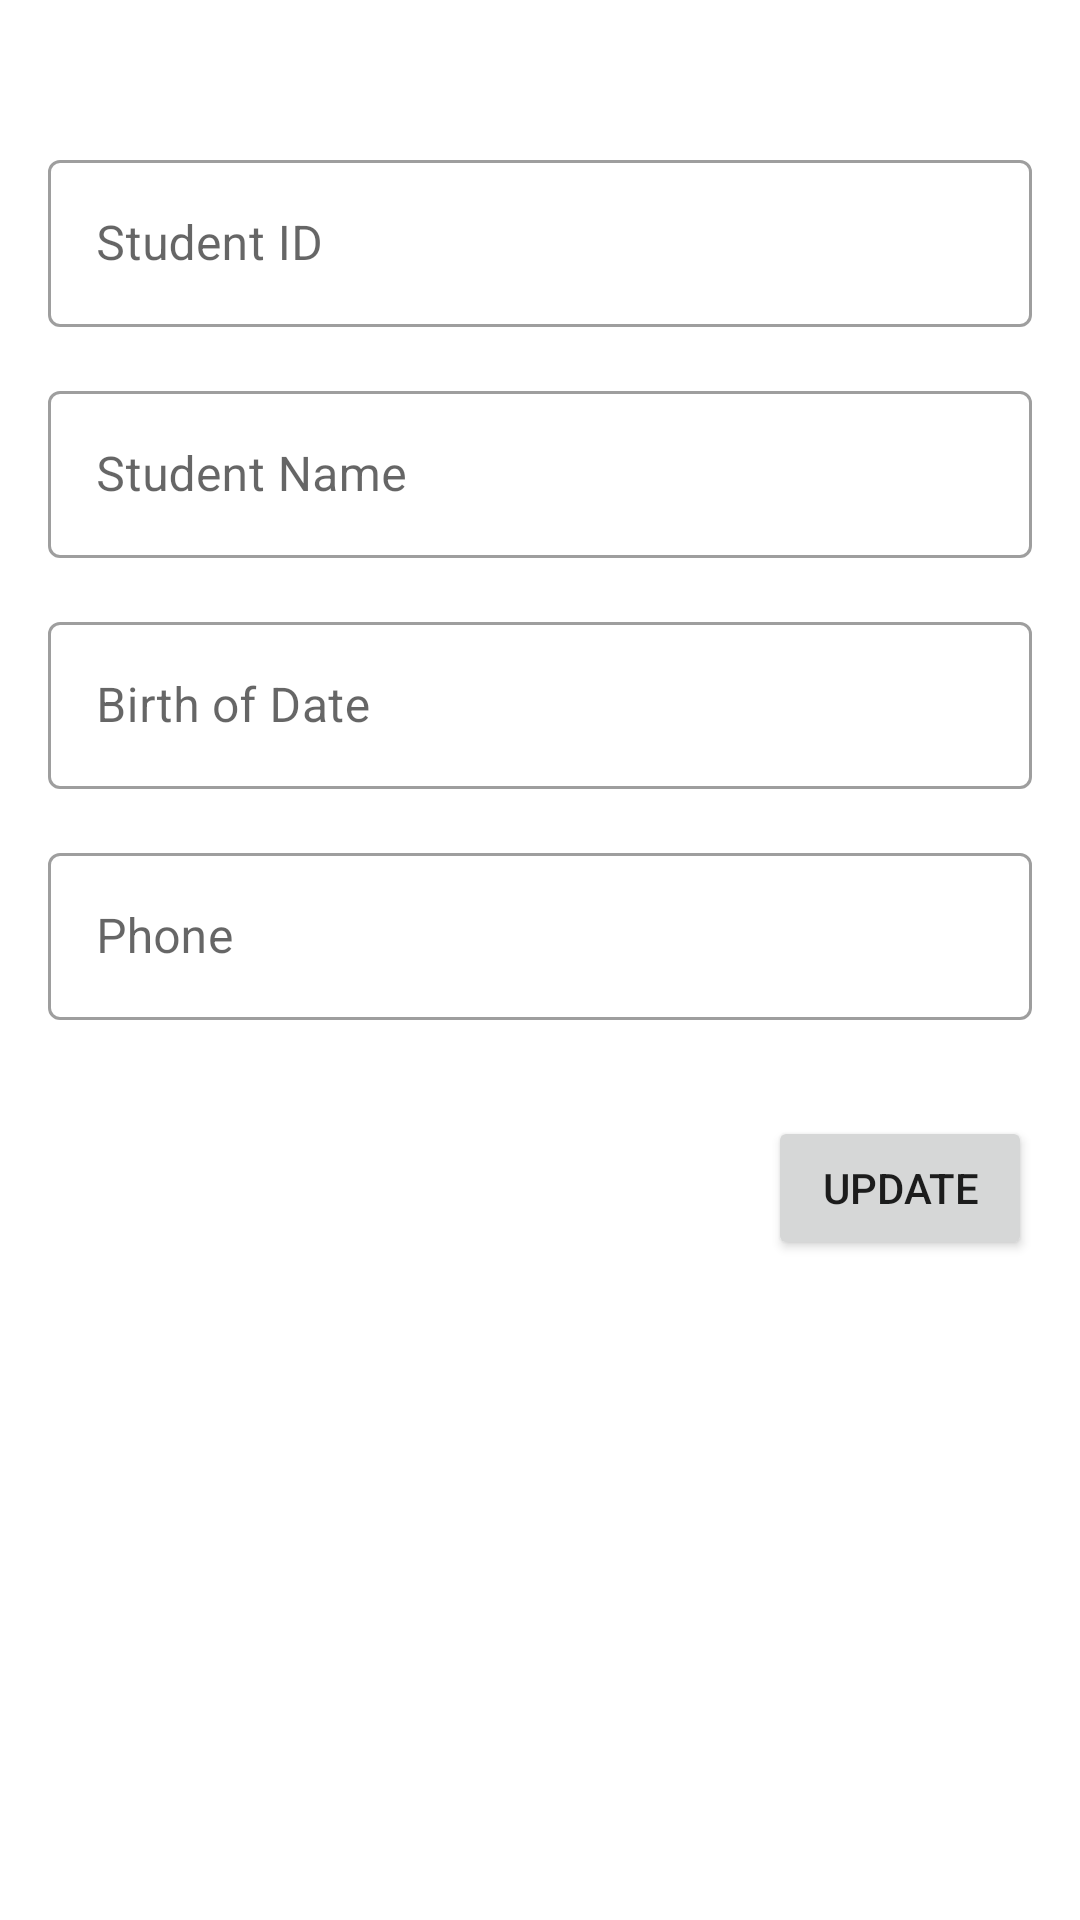

Android layout source for this screen:
<!-- AndroidManifest.xml: application theme Theme.160419025_AdvWeek4 -->
<!-- res/layout/fragment_student_detail.xml -->
<?xml version="1.0" encoding="utf-8"?>
<FrameLayout xmlns:android="http://schemas.android.com/apk/res/android"
    xmlns:app="http://schemas.android.com/apk/res-auto"
    xmlns:tools="http://schemas.android.com/tools"
    android:layout_width="match_parent"
    android:layout_height="match_parent"
    tools:context=".view.StudentDetailFragment">

    <androidx.constraintlayout.widget.ConstraintLayout
        android:layout_width="match_parent"
        android:layout_height="match_parent">

        <ImageView
            android:id="@+id/imageView2"
            android:layout_width="wrap_content"
            android:layout_height="wrap_content"
            android:layout_marginTop="32dp"
            app:layout_constraintEnd_toEndOf="parent"
            app:layout_constraintStart_toStartOf="parent"
            app:layout_constraintTop_toTopOf="parent"
            tools:src="@tools:sample/avatars" />

        <com.google.android.material.textfield.TextInputLayout
            android:id="@+id/textInputLayout"
            style="@style/Widget.MaterialComponents.TextInputLayout.OutlinedBox"
            android:layout_width="0dp"
            android:layout_height="wrap_content"
            android:layout_marginStart="16dp"
            android:layout_marginLeft="16dp"
            android:layout_marginTop="16dp"
            android:layout_marginEnd="16dp"
            android:layout_marginRight="16dp"
            android:hint="Student ID"
            app:hintAnimationEnabled="true"
            app:hintEnabled="true"
            app:layout_constraintEnd_toEndOf="parent"
            app:layout_constraintStart_toStartOf="parent"
            app:layout_constraintTop_toBottomOf="@+id/imageView2">

            <com.google.android.material.textfield.TextInputEditText
                android:id="@+id/txtDetailID"
                android:layout_width="match_parent"
                android:layout_height="wrap_content" />
        </com.google.android.material.textfield.TextInputLayout>

        <com.google.android.material.textfield.TextInputLayout
            android:id="@+id/textInputLayout2"
            style="@style/Widget.MaterialComponents.TextInputLayout.OutlinedBox"
            android:layout_width="0dp"
            android:layout_height="wrap_content"
            android:layout_marginStart="16dp"
            android:layout_marginLeft="16dp"
            android:layout_marginTop="16dp"
            android:layout_marginEnd="16dp"
            android:layout_marginRight="16dp"
            android:hint="Student Name"
            app:hintAnimationEnabled="true"
            app:hintEnabled="true"
            app:layout_constraintEnd_toEndOf="parent"
            app:layout_constraintStart_toStartOf="parent"
            app:layout_constraintTop_toBottomOf="@+id/textInputLayout">

            <com.google.android.material.textfield.TextInputEditText
                android:id="@+id/txtDetailName"
                android:layout_width="match_parent"
                android:layout_height="wrap_content" />
        </com.google.android.material.textfield.TextInputLayout>

        <com.google.android.material.textfield.TextInputLayout
            android:id="@+id/textInputLayout3"
            style="@style/Widget.MaterialComponents.TextInputLayout.OutlinedBox"
            android:layout_width="0dp"
            android:layout_height="wrap_content"
            android:layout_marginStart="16dp"
            android:layout_marginLeft="16dp"
            android:layout_marginTop="16dp"
            android:layout_marginEnd="16dp"
            android:layout_marginRight="16dp"
            android:hint="Birth of Date"
            app:hintEnabled="true"
            app:layout_constraintEnd_toEndOf="parent"
            app:layout_constraintStart_toStartOf="parent"
            app:layout_constraintTop_toBottomOf="@+id/textInputLayout2">

            <com.google.android.material.textfield.TextInputEditText
                android:id="@+id/txtDetailBoD"
                android:layout_width="match_parent"
                android:layout_height="wrap_content" />
        </com.google.android.material.textfield.TextInputLayout>

        <com.google.android.material.textfield.TextInputLayout
            android:id="@+id/textInputLayout4"
            style="@style/Widget.MaterialComponents.TextInputLayout.OutlinedBox"
            android:layout_width="0dp"
            android:layout_height="wrap_content"
            android:layout_marginStart="16dp"
            android:layout_marginLeft="16dp"
            android:layout_marginTop="16dp"
            android:layout_marginEnd="16dp"
            android:layout_marginRight="16dp"
            android:hint="Phone"
            app:hintAnimationEnabled="true"
            app:hintEnabled="true"
            app:layout_constraintEnd_toEndOf="parent"
            app:layout_constraintStart_toStartOf="parent"
            app:layout_constraintTop_toBottomOf="@+id/textInputLayout3">

            <com.google.android.material.textfield.TextInputEditText
                android:id="@+id/txtDetailPhone"
                android:layout_width="match_parent"
                android:layout_height="wrap_content" />
        </com.google.android.material.textfield.TextInputLayout>

        <Button
            android:id="@+id/btnDetailUpdate"
            android:layout_width="wrap_content"
            android:layout_height="wrap_content"
            android:layout_marginTop="32dp"
            android:layout_marginEnd="16dp"
            android:layout_marginRight="16dp"
            android:text="Update"
            app:layout_constraintEnd_toEndOf="parent"
            app:layout_constraintTop_toBottomOf="@+id/textInputLayout4" />
    </androidx.constraintlayout.widget.ConstraintLayout>
</FrameLayout>
<!-- resources referenced by this layout -->
<resources>
  <style name="Theme.160419025_AdvWeek4" parent="Theme.MaterialComponents.DayNight.DarkActionBar">
          
          <item name="colorPrimary">@color/purple_500</item>
          <item name="colorPrimaryVariant">@color/purple_700</item>
          <item name="colorOnPrimary">@color/white</item>
          
          <item name="colorSecondary">@color/teal_200</item>
          <item name="colorSecondaryVariant">@color/teal_700</item>
          <item name="colorOnSecondary">@color/black</item>
          
          <item name="android:statusBarColor" tools:targetApi="l">?attr/colorPrimaryVariant</item>
          
      </style>
  <!-- not gathered from this repository: default colours our renderer supplied (Android Studio template values) -->
  <color name="purple_500">#FF6200EE</color>
  <color name="purple_700">#FF3700B3</color>
  <color name="teal_200">#FF03DAC5</color>
  <color name="teal_700">#FF018786</color>
  <color name="black">#FF000000</color>
  <color name="white">#FFFFFFFF</color>
</resources>
